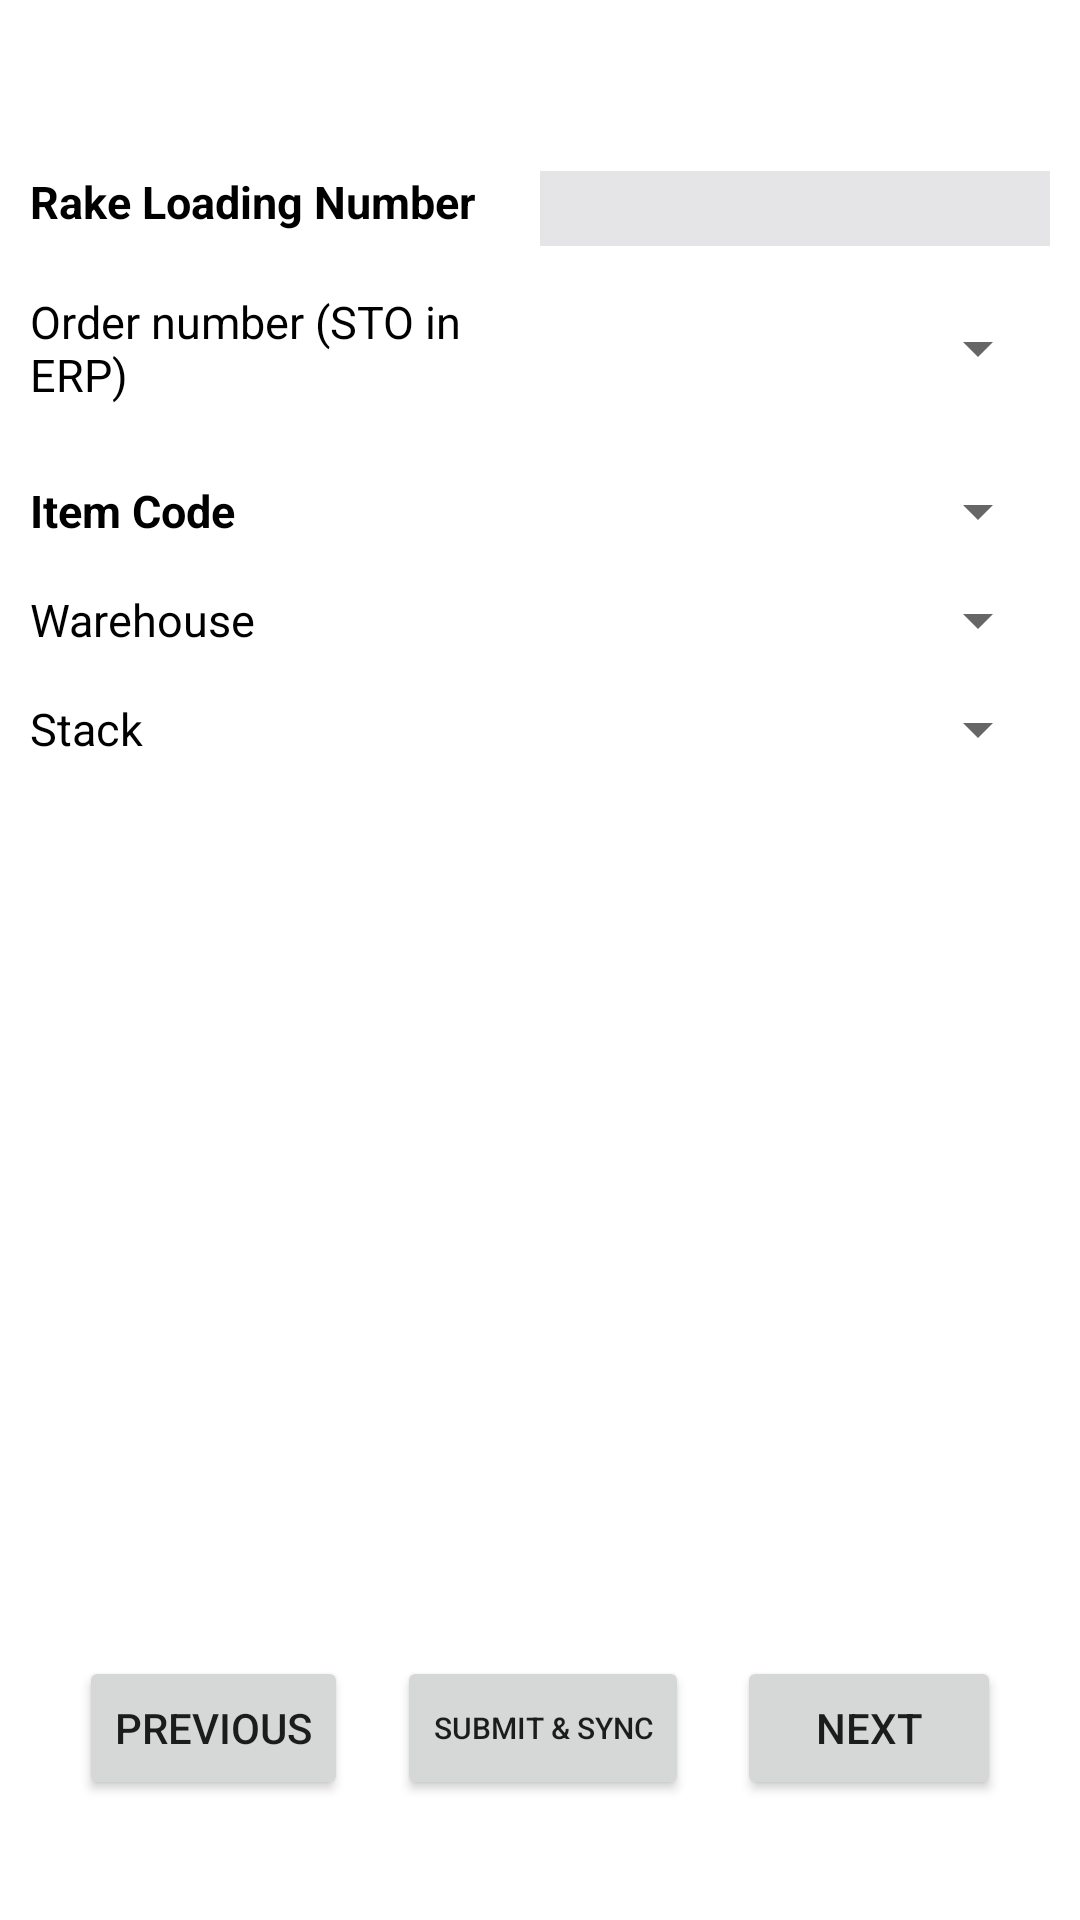

Layout XML and referenced resources for this Android screen:
<!-- AndroidManifest.xml: application theme Theme.AndroidAssignment -->
<!-- res/layout/activity_pre_loading_inspection.xml -->
<?xml version="1.0" encoding="utf-8"?>
<layout>
<androidx.constraintlayout.widget.ConstraintLayout xmlns:android="http://schemas.android.com/apk/res/android"
    xmlns:app="http://schemas.android.com/apk/res-auto"
    xmlns:tools="http://schemas.android.com/tools"
    android:background="@color/white"
    android:layout_width="match_parent"
    android:layout_height="match_parent">

    <TextView
        android:id="@+id/tvTitle"
        style="@style/Header"
        android:layout_width="0dp"
        android:layout_height="wrap_content"
        android:background="@color/blue"
        android:gravity="center"
        android:padding="5dp"
        android:textSize="20dp"
        android:text="Pre loading Inspection"
        app:layout_constraintEnd_toEndOf="parent"
        app:layout_constraintStart_toStartOf="parent"
        app:layout_constraintTop_toTopOf="parent" />

    <TextView
        android:id="@+id/tvSync"
        style="@style/Title"
        android:layout_width="wrap_content"
        android:layout_height="wrap_content"
        android:background="#2CFF07"
        android:gravity="center"
        android:padding="5dp"
        android:layout_marginRight="10dp"
        android:textSize="13sp"
        android:text="Synced"
        android:visibility="gone"
        app:layout_constraintEnd_toEndOf="parent"
        app:layout_constraintTop_toBottomOf="@id/tvTitle" />

    <androidx.constraintlayout.widget.ConstraintLayout
        android:layout_width="match_parent"
        android:layout_height="0dp"
        android:layout_marginHorizontal="10dp"
        android:layout_marginVertical="20dp"
        app:layout_constraintEnd_toEndOf="parent"
        app:layout_constraintStart_toStartOf="parent"
        app:layout_constraintBottom_toBottomOf="parent"
        app:layout_constraintTop_toBottomOf="@id/tvSync">


        <TextView
            android:id="@+id/tvRakeLoadingNum"
            style="@style/Title"
            android:layout_width="0dp"
            android:layout_height="wrap_content"
            android:text="Rake Loading Number"
            app:layout_constraintEnd_toEndOf="@id/guideLineEnd"
            app:layout_constraintStart_toStartOf="parent"
            app:layout_constraintTop_toTopOf="parent" />

        <androidx.appcompat.widget.AppCompatAutoCompleteTextView
            android:id="@+id/autoCompleteLoadingNum"
            style="@style/Title.Small"
            android:layout_width="0dp"
            android:maxLines="1"
            android:layout_height="wrap_content"
            android:background="@drawable/autocomplete_textview_background"
            android:completionThreshold="1"
            android:padding="8dp"
            android:ellipsize="end"
            app:layout_constraintBottom_toBottomOf="@id/tvRakeLoadingNum"
            app:layout_constraintEnd_toEndOf="parent"
            app:layout_constraintStart_toEndOf="@id/guideLineEnd"
            app:layout_constraintTop_toTopOf="@id/tvRakeLoadingNum"
            tools:text="ffdfdffdfdfdfdfdfdfdfdfdfdfdf" />


        <TextView
            android:id="@+id/tvOrderNum"
            style="@style/Body"
            android:layout_width="0dp"
            android:layout_height="wrap_content"
            android:layout_marginTop="15dp"
            android:text="Order number (STO in ERP)"
            app:layout_constraintEnd_toEndOf="@id/guideLineEnd"
            app:layout_constraintStart_toStartOf="parent"
            app:layout_constraintTop_toBottomOf="@id/autoCompleteLoadingNum" />

        <Spinner
            android:id="@+id/spOrderNum"
            style="@style/Body"
            android:layout_width="0dp"
            android:layout_height="wrap_content"
            app:layout_constraintBottom_toBottomOf="@id/tvOrderNum"
            app:layout_constraintEnd_toEndOf="parent"
            app:layout_constraintStart_toEndOf="@id/guideLineEnd"
            app:layout_constraintTop_toTopOf="@id/tvOrderNum" />

        <TextView
            android:id="@+id/tvItemCode"
            style="@style/Title"
            android:layout_width="0dp"
            android:layout_height="wrap_content"
            android:layout_marginTop="25dp"
            android:text="Item Code"

            app:layout_constraintEnd_toEndOf="@id/guideLineEnd"
            app:layout_constraintStart_toStartOf="parent"
            app:layout_constraintTop_toBottomOf="@id/tvOrderNum" />

        <Spinner
            android:id="@+id/spItemCode"
            style="@style/SpinnerTextViewItem"
            android:layout_width="0dp"
            android:layout_height="wrap_content"
            app:layout_constraintBottom_toBottomOf="@id/tvItemCode"
            app:layout_constraintEnd_toEndOf="parent"
            app:layout_constraintStart_toEndOf="@id/guideLineEnd"
            app:layout_constraintTop_toTopOf="@id/tvItemCode" />

        <TextView
            android:id="@+id/tvWarehouse"
            style="@style/Body"
            android:layout_width="0dp"
            android:layout_height="wrap_content"
            android:layout_marginTop="16dp"
            android:text="Warehouse"
            app:layout_constraintEnd_toEndOf="@id/guideLineEnd"
            app:layout_constraintStart_toStartOf="parent"
            app:layout_constraintTop_toBottomOf="@id/tvItemCode" />

        <Spinner
            android:id="@+id/spWarehouse"
            style="@style/Body"
            android:layout_width="0dp"
            android:layout_height="wrap_content"
            app:layout_constraintBottom_toBottomOf="@id/tvWarehouse"
            app:layout_constraintEnd_toEndOf="parent"
            android:spinnerMode="dialog"
            app:layout_constraintStart_toEndOf="@id/guideLineEnd"
            app:layout_constraintTop_toTopOf="@id/tvWarehouse" />

        <TextView
            android:id="@+id/tvStack"
            style="@style/Body"
            android:layout_width="0dp"
            android:layout_height="wrap_content"
            android:layout_marginTop="16dp"
            android:text="Stack"
            app:layout_constraintEnd_toEndOf="@id/guideLineEnd"
            app:layout_constraintStart_toStartOf="parent"
            app:layout_constraintTop_toBottomOf="@id/tvWarehouse" />

        <Spinner
            android:id="@+id/spStack"
            style="@style/Body"
            android:layout_width="0dp"
            android:layout_height="wrap_content"
            app:layout_constraintBottom_toBottomOf="@id/tvStack"
            app:layout_constraintEnd_toEndOf="parent"
            app:layout_constraintStart_toEndOf="@id/guideLineEnd"
            app:layout_constraintTop_toTopOf="@id/tvStack" />


        <TextView
            android:id="@+id/tvMin"
            style="@style/Title"
            android:layout_width="wrap_content"
            android:layout_height="wrap_content"
            android:layout_marginTop="10dp"
            android:text="Min"
            android:visibility="gone"
            app:layout_constraintEnd_toStartOf="@id/guideLineStart"
            app:layout_constraintTop_toBottomOf="@id/spStack" />

        <TextView
            android:id="@+id/tvMax"
            style="@style/Title"
            android:visibility="gone"
            android:layout_width="wrap_content"
            android:layout_height="wrap_content"
            android:layout_marginStart="15dp"
            android:layout_marginTop="10dp"
            android:text="Max"
            app:layout_constraintEnd_toStartOf="@id/guideLineMid"
            app:layout_constraintTop_toBottomOf="@id/spStack" />

        <TextView
            android:id="@+id/tvActual"
            style="@style/Title"
            android:visibility="gone"
            android:layout_width="wrap_content"
            android:layout_height="wrap_content"
            android:layout_marginStart="15dp"
            android:layout_marginTop="10dp"
            android:text="Actual"
            app:layout_constraintEnd_toStartOf="@id/guideLineLast"
            app:layout_constraintTop_toBottomOf="@id/spStack" />

        <androidx.recyclerview.widget.RecyclerView
            android:id="@+id/rv_list"
            android:layout_width="0dp"
            android:layout_height="0dp"
            app:layoutManager="androidx.recyclerview.widget.LinearLayoutManager"
            app:layout_constraintEnd_toEndOf="parent"
            app:layout_constraintHorizontal_bias="0.0"
            app:layout_constraintStart_toStartOf="parent"
            android:layout_marginBottom="20dp"
            app:layout_constraintTop_toBottomOf="@id/tvMin"
            app:layout_constraintBottom_toTopOf="@id/bt_submit"
            tools:itemCount="5"
            tools:listitem="@layout/row_item" />

        <Button
            android:id="@+id/bt_submit"
            app:layout_constraintStart_toEndOf="@id/bt_prev"
            app:layout_constraintBottom_toBottomOf="parent"
            app:layout_constraintEnd_toStartOf="@id/bt_next"
            android:text= "@string/submit"
            android:textSize="10dp"
            android:layout_marginBottom="20dp"
            android:layout_width="wrap_content"
            android:layout_height="wrap_content"/>

        <Button
            android:id="@+id/bt_prev"
            app:layout_constraintStart_toStartOf="parent"
            app:layout_constraintBottom_toBottomOf="parent"
            app:layout_constraintEnd_toStartOf="@id/bt_submit"
            android:text="@string/previous"
            android:layout_marginBottom="20dp"
            android:layout_width="wrap_content"
            android:layout_height="wrap_content"/>

        <Button
            android:id="@+id/bt_next"
            app:layout_constraintStart_toEndOf="@id/bt_submit"
            app:layout_constraintBottom_toBottomOf="parent"
            app:layout_constraintEnd_toEndOf="parent"
            android:text="@string/next"
            android:layout_marginBottom="20dp"
            android:layout_width="wrap_content"
            android:layout_height="wrap_content"/>

        <androidx.constraintlayout.widget.Guideline
            android:id="@+id/guideLineEnd"
            android:layout_width="match_parent"
            android:layout_height="wrap_content"
            android:orientation="vertical"
            app:layout_constraintGuide_percent="0.50" />

        <androidx.constraintlayout.widget.Guideline
            android:id="@+id/guideLineStart"
            android:layout_width="match_parent"
            android:layout_height="wrap_content"
            android:orientation="vertical"
            app:layout_constraintGuide_percent="0.58"
            />

        <androidx.constraintlayout.widget.Guideline
            android:id="@+id/guideLineMid"
            android:layout_width="match_parent"
            android:layout_height="wrap_content"
            android:orientation="vertical"
            app:layout_constraintGuide_percent="0.73"
            />
        <androidx.constraintlayout.widget.Guideline
            android:id="@+id/guideLineLast"
            android:layout_width="match_parent"
            android:layout_height="wrap_content"
            android:orientation="vertical"
            app:layout_constraintGuide_percent="0.90"
            />


    </androidx.constraintlayout.widget.ConstraintLayout>


</androidx.constraintlayout.widget.ConstraintLayout>

</layout>
<!-- res/layout/row_item.xml (included above) -->
<?xml version="1.0" encoding="utf-8"?>
<androidx.constraintlayout.widget.ConstraintLayout xmlns:android="http://schemas.android.com/apk/res/android"
    android:layout_width="match_parent"
    android:layout_height="wrap_content"
    android:layout_marginTop="10dp"
    xmlns:app="http://schemas.android.com/apk/res-auto">


    <TextView
        android:id="@+id/tvName"
        android:text="HL"
        style="@style/Body"
        app:layout_constraintStart_toStartOf="parent"
        app:layout_constraintTop_toTopOf="parent"
        app:layout_constraintEnd_toEndOf="@id/guideLineEnd"
        android:layout_width="0dp"
        android:layout_height="wrap_content"/>
    <TextView
        android:id="@+id/tvMin"
        style="@style/Body"
        app:layout_constraintTop_toTopOf="parent"
        app:layout_constraintEnd_toStartOf="@id/guideLineEnd"
        android:layout_width="wrap_content"
        android:text="76"
        android:padding="10dp"
        android:gravity="end"
        android:layout_height="wrap_content"/>
    <TextView
        android:id="@+id/tvMax"
        style="@style/Body"
        app:layout_constraintTop_toTopOf="parent"
        app:layout_constraintEnd_toStartOf="@id/guideLineMid"
        android:layout_width="wrap_content"
        android:text="82"
        android:padding="10dp"
        android:gravity="end"
        android:layout_height="wrap_content"/>
    <EditText
        android:id="@+id/tvActual"
        style="@style/Body"
        app:layout_constraintTop_toTopOf="parent"
        app:layout_constraintStart_toStartOf="@id/guideLineMid"
        app:layout_constraintEnd_toEndOf="parent"
        android:layout_width="wrap_content"
        android:inputType="number"
        android:padding="10dp"
        android:text="80"
        android:layout_height="wrap_content"/>



    <androidx.constraintlayout.widget.Guideline
        android:id="@+id/guideLineEnd"
        android:layout_width="match_parent"
        android:layout_height="wrap_content"
        android:orientation="vertical"
        app:layout_constraintGuide_percent="0.60"
        />
    <androidx.constraintlayout.widget.Guideline
        android:id="@+id/guideLineMid"
        android:layout_width="match_parent"
        android:layout_height="wrap_content"
        android:orientation="vertical"
        app:layout_constraintGuide_percent="0.75"
        />
    <androidx.constraintlayout.widget.Guideline
        android:id="@+id/guideLineLast"
        android:layout_width="match_parent"
        android:layout_height="wrap_content"
        android:orientation="vertical"
        app:layout_constraintGuide_percent="0.95"
        />



</androidx.constraintlayout.widget.ConstraintLayout>
<!-- resources referenced by this layout -->
<resources>
  <color name="white">#FFFFFFFF</color>
  <!-- drawable autocomplete_textview_background (drawable) -->
  <?xml version="1.0" encoding="utf-8"?>
  <shape xmlns:android="http://schemas.android.com/apk/res/android"
      android:shape="rectangle" >
  
      <solid
          android:color="#E5E5E8"/>
  </shape>
  <string name="next">Next</string>
  <string name="previous">Previous</string>
  <string name="submit">Submit &amp; Sync</string>
  <style name="Body">
          <item name="android:textColor">@color/black</item>
          <item name="android:textSize">15sp</item>
      </style>
  <style name="Header">
          <item name="android:textColor">@color/white</item>
          <item name="android:textStyle">bold</item>
          <item name="android:textSize">15sp</item>
      </style>
  <style name="SpinnerTextViewItem" parent="@android:style/Widget.TextView">
          <item name="android:textColor">@color/black</item>
          <item name="android:textStyle">bold</item>
          <item name="android:textSize">15sp</item>
      </style>
  <style name="Title">
          <item name="android:textColor">@color/black</item>
          <item name="android:textStyle">bold</item>
          <item name="android:textSize">15sp</item>
      </style>
  <style name="Title.Small">
          <item name="android:textSize">10sp</item>
          <item name="android:ellipsize">end</item>
      </style>
  <style name="Theme.AndroidAssignment" parent="Theme.MaterialComponents.Light.NoActionBar">
          
          <item name="colorPrimary">@color/blue_500</item>
          <item name="colorPrimaryVariant">@color/blue</item>
          <item name="colorOnPrimary">@color/white</item>
          
          <item name="colorSecondary">@color/teal_200</item>
          <item name="colorSecondaryVariant">@color/teal_700</item>
          <item name="colorOnSecondary">@color/black</item>
          
          <item name="android:statusBarColor" tools:targetApi="l">?attr/colorPrimaryVariant</item>
          
      </style>
  <color name="black">#FF000000</color>
  <color name="teal_200">#FF03DAC5</color>
  <color name="teal_700">#FF018786</color>
</resources>
